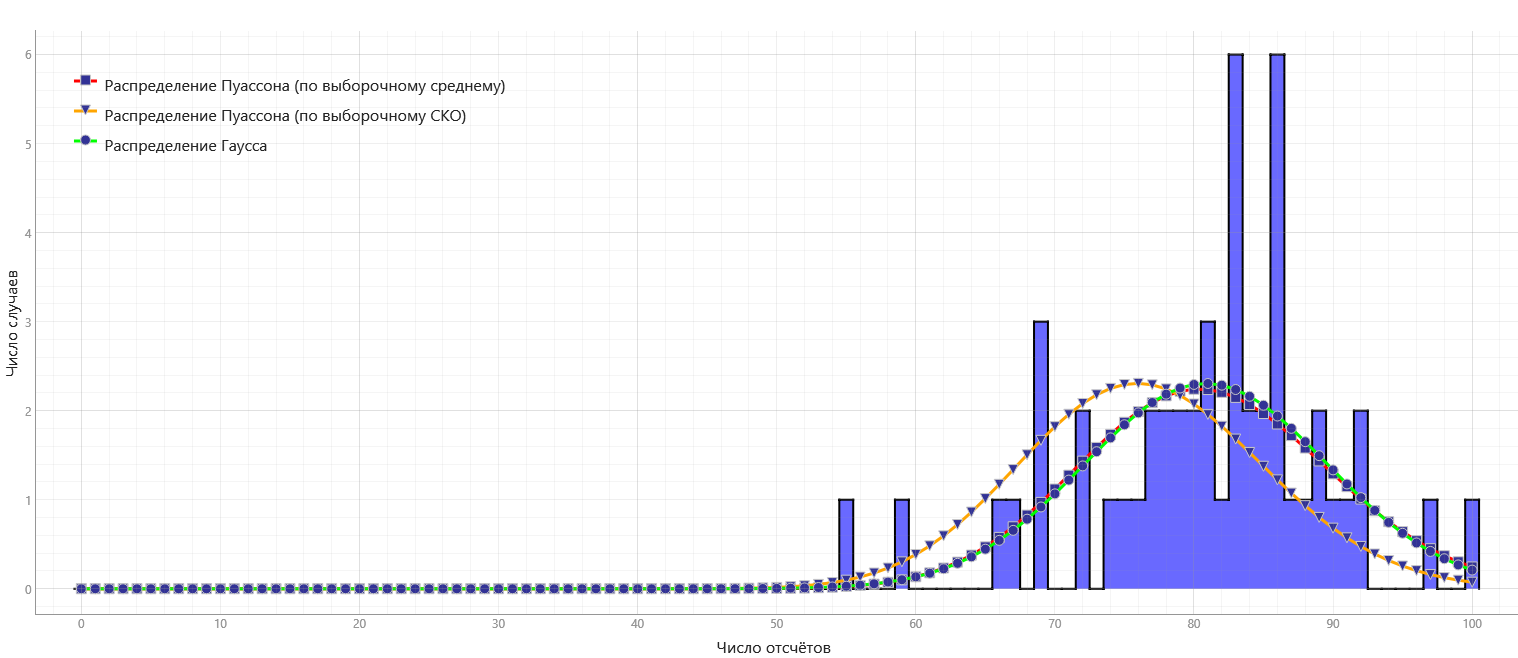

The table this chart was drawn from, first rows:
x0000, y0000, Распределение Пуассона (по выборочному с…, Распределение Пуассона (по выборочному с…, Распределение Пуассона (по выборочному С…, Распределение Пуассона (по выборочному С…, Распределение Гаусса_x, Распределение Гаусса_y
-0.5, 0., 0., 0.0000000000, 0., 0.0000000000, 0., 0.0000000000
0.5, 0., 1., 0.0000000000, 1., 0.0000000000, 1., 0.0000000000
1.5, 0., 2., 0.0000000000, 2., 0.0000000000, 2., 0.0000000000
2.5, 0., 3., 0.0000000000, 3., 0.0000000000, 3., 0.0000000000
3.5, 0., 4., 0.0000000000, 4., 0.0000000000, 4., 0.0000000000
4.5, 0., 5., 0.0000000000, 5., 0.0000000000, 5., 0.0000000000
5.5, 0., 6., 0.0000000000, 6., 0.0000000000, 6., 0.0000000000
6.5, 0., 7., 0.0000000000, 7., 0.0000000000, 7., 0.0000000000
7.5, 0., 8., 0.0000000000, 8., 0.0000000000, 8., 0.0000000000
8.5, 0., 9., 0.0000000000, 9., 0.0000000000, 9., 0.0000000000
9.5, 0., 10., 0.0000000000, 10., 0.0000000000, 10., 0.0000000000
10.5, 0., 11., 0.0000000000, 11., 0.0000000000, 11., 0.0000000000
11.5, 0., 12., 0.0000000000, 12., 0.0000000000, 12., 0.0000000000
12.5, 0., 13., 0.0000000000, 13., 0.0000000000, 13., 0.0000000000
13.5, 0., 14., 0.0000000000, 14., 0.0000000000, 14., 0.0000000000
14.5, 0., 15., 0.0000000000, 15., 0.0000000000, 15., 0.0000000000
15.5, 0., 16., 0.0000000000, 16., 0.0000000000, 16., 0.0000000000
16.5, 0., 17., 0.0000000000, 17., 0.0000000000, 17., 0.0000000000
17.5, 0., 18., 0.0000000000, 18., 0.0000000000, 18., 0.0000000000
18.5, 0., 19., 0.0000000000, 19., 0.0000000000, 19., 0.0000000000
19.5, 0., 20., 0.0000000000, 20., 0.0000000000, 20., 0.0000000001
20.5, 0., 21., 0.0000000000, 21., 0.0000000000, 21., 0.0000000002
21.5, 0., 22., 0.0000000000, 22., 0.0000000000, 22., 0.0000000003
22.5, 0., 23., 0.0000000000, 23., 0.0000000000, 23., 0.0000000007
23.5, 0., 24., 0.0000000000, 24., 0.0000000001, 24., 0.0000000015
24.5, 0., 25., 0.0000000000, 25., 0.0000000003, 25., 0.0000000032
25.5, 0., 26., 0.0000000000, 26., 0.0000000007, 26., 0.0000000065
26.5, 0., 27., 0.0000000001, 27., 0.0000000021, 27., 0.0000000132
27.5, 0., 28., 0.0000000003, 28., 0.0000000057, 28., 0.0000000266
28.5, 0., 29., 0.0000000009, 29., 0.000000015, 29., 0.0000000528
29.5, 0., 30., 0.0000000025, 30., 0.0000000382, 30., 0.0000001034
30.5, 0., 31., 0.0000000065, 31., 0.0000000942, 31., 0.0000001999
31.5, 0., 32., 0.0000000164, 32., 0.000000225, 32., 0.0000003812
32.5, 0., 33., 0.0000000401, 33., 0.0000005211, 33., 0.0000007177
33.5, 0., 34., 0.0000000954, 34., 0.000001172, 34., 0.000001334
34.5, 0., 35., 0.0000002203, 35., 0.000002559, 35., 0.000002446
35.5, 0., 36., 0.0000004948, 36., 0.000005433, 36., 0.000004427
36.5, 0., 37., 0.000001081, 37., 0.00001122, 37., 0.000007909
37.5, 0., 38., 0.000002301, 38., 0.00002258, 38., 0.00001395
38.5, 0., 39., 0.000004771, 39., 0.00004426, 39., 0.00002427
39.5, 0., 40., 0.000009644, 40., 0.00008458, 40., 0.0000417
40.5, 0., 41., 0.00001902, 41., 0.0001577, 41., 0.0000707
41.5, 0., 42., 0.00003662, 42., 0.000287, 42., 0.0001183
42.5, 0., 43., 0.00006886, 43., 0.0005102, 43., 0.0001954
43.5, 0., 44., 0.0001265, 44., 0.0008863, 44., 0.0003186
44.5, 0., 45., 0.0002274, 45., 0.001506, 45., 0.0005127
45.5, 0., 46., 0.0003997, 46., 0.002502, 46., 0.0008142
46.5, 0., 47., 0.0006877, 47., 0.004069, 47., 0.001276
47.5, 0., 48., 0.001158, 48., 0.00648, 48., 0.001975
48.5, 0., 49., 0.001912, 49., 0.01011, 49., 0.003015
49.5, 0., 50., 0.003092, 50., 0.01545, 50., 0.004545
50.5, 0., 51., 0.004902, 51., 0.02316, 51., 0.006761
51.5, 0., 52., 0.007622, 52., 0.03405, 52., 0.009927
52.5, 0., 53., 0.01163, 53., 0.04911, 53., 0.01439
53.5, 0., 54., 0.01741, 54., 0.06952, 54., 0.02058
54.5, 1., 55., 0.0256, 55., 0.09662, 55., 0.02905
55.5, 0., 56., 0.03696, 56., 0.1319, 56., 0.04048
56.5, 0., 57., 0.05244, 57., 0.1769, 57., 0.05567
57.5, 0., 58., 0.07311, 58., 0.2331, 58., 0.07557
58.5, 1., 59., 0.1002, 59., 0.302, 59., 0.1012
... 42 more rows
